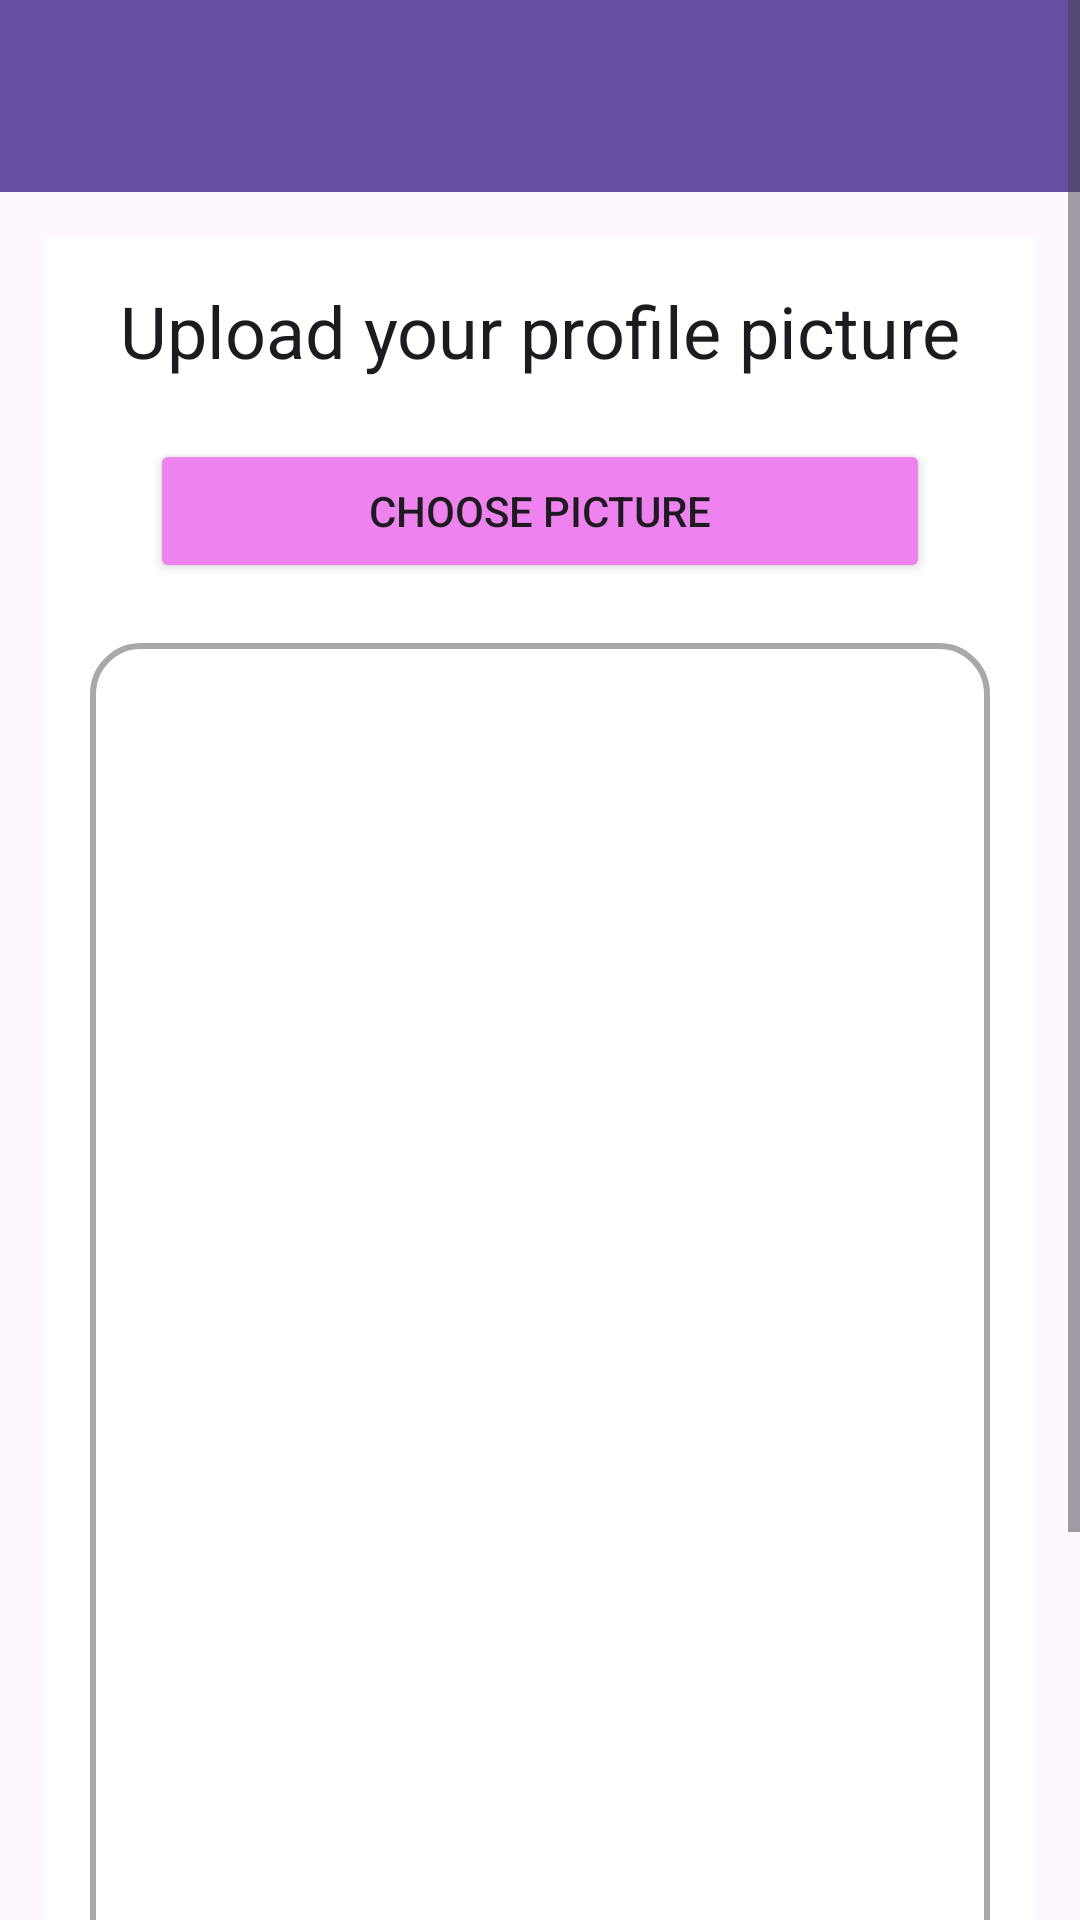

Android layout source for this screen:
<!-- AndroidManifest.xml: application theme Theme.AppNgheNhac -->
<!-- res/layout/activity_upload_profile_pic.xml -->
<?xml version="1.0" encoding="utf-8"?>
<ScrollView xmlns:android="http://schemas.android.com/apk/res/android"
    xmlns:app="http://schemas.android.com/apk/res-auto"
    xmlns:tools="http://schemas.android.com/tools"
    android:layout_width="match_parent"
    android:layout_height="match_parent"
    tools:context=".UploadProfilePicActivity">
    <LinearLayout
        android:layout_width="match_parent"
        android:layout_height="wrap_content"
        android:orientation="vertical">

    <androidx.appcompat.widget.Toolbar
        android:id="@+id/toolbar"
        android:layout_width="match_parent"
        android:layout_height="?attr/actionBarSize"
        android:background="?attr/colorPrimary"
        android:theme="@style/ThemeOverlay.AppCompat.Dark.ActionBar"
        android:popupTheme="@style/ThemeOverlay.AppCompat.Light" />
            <RelativeLayout
                android:layout_width="match_parent"
                android:layout_height="wrap_content"
                android:padding="15dp"
                android:layout_margin="15dp"
                android:background="@color/white">
                <TextView
                    android:layout_width="match_parent"
                    android:layout_height="wrap_content"
                    android:id="@+id/textview_upload_pic_head"
                    android:text="Upload your profile picture"
                    android:textAlignment="center"
                    android:textAppearance="@style/TextAppearance.AppCompat.Headline"/>
                <androidx.appcompat.widget.AppCompatButton
                    android:layout_width="match_parent"
                    android:layout_height="wrap_content"
                    android:id="@+id/upload_pic_choose_button"
                    android:layout_below="@id/textview_upload_pic_head"
                    android:layout_margin="20dp"
                    android:text="Choose picture"
                    android:layout_marginRight="70dp"
                    android:layout_marginLeft="70dp"
                    android:backgroundTint="@color/violet"/>
                <ImageView
                    android:layout_width="match_parent"
                    android:layout_height="500dp"
                    android:id="@+id/image_profile_choose"
                    android:background="@drawable/border"
                    android:layout_below="@id/upload_pic_choose_button"/>
                <androidx.appcompat.widget.AppCompatButton
                    android:layout_width="match_parent"
                    android:layout_height="wrap_content"
                    android:id="@+id/upload_pic_button"
                    android:layout_below="@id/image_profile_choose"
                    android:layout_marginTop="10dp"
                    android:layout_marginLeft="70dp"
                    android:layout_marginRight="70dp"
                    android:text="Upload"/>
                <ProgressBar
                    android:layout_width="wrap_content"
                    android:layout_height="wrap_content"
                    style="?android:attr/progressBarStyleLarge"
                    android:id="@+id/progress"
                    android:layout_centerHorizontal="true"
                    android:layout_centerVertical="true"
                    android:elevation="@dimen/size10dp"
                    android:visibility="gone"/>
            </RelativeLayout>
    </LinearLayout>
</ScrollView>
<!-- resources referenced by this layout -->
<resources>
  <color name="violet">#EE82EE</color>
  <color name="white">#FFFFFFFF</color>
  <dimen name="size10dp">10dp</dimen>
  <!-- drawable border (drawable) -->
  <?xml version="1.0" encoding="utf-8"?>
  <shape xmlns:android="http://schemas.android.com/apk/res/android">
      <solid android:color="@android:color/transparent" /> 
      <stroke
          android:width="2dp"
          android:color="@color/grey" /> 
      <corners android:radius="16dp" /> 
  </shape>
  <style name="Theme.AppNgheNhac" parent="Base.Theme.AppNgheNhac" />
  <color name="grey">#A9A9A9</color>
  <style name="Base.Theme.AppNgheNhac" parent="Theme.Material3.DayNight.NoActionBar">
          
          
      </style>
</resources>
